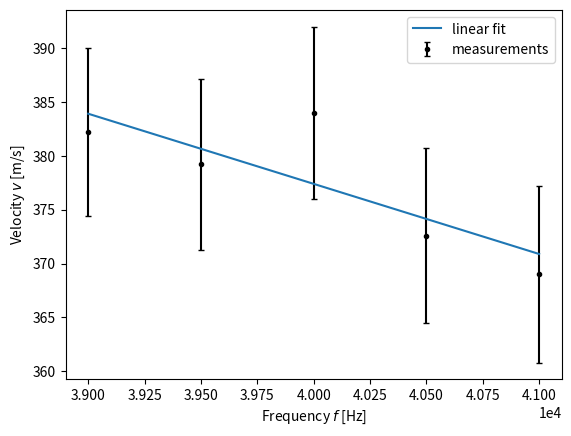
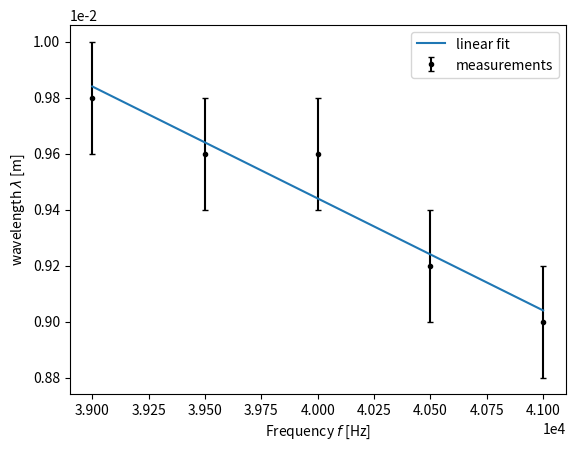

The matplotlib source for these figures, in order:
# -*- coding: utf-8 -*-
"""
Created on Thu Feb  1 16:23:09 2024

[redacted]
"""

import numpy as np
import matplotlib.pyplot as plt
from scipy.optimize import curve_fit

def func1(x, a, b):
    """y = a * x + b"""
    return a * x + b

def func(x, a, b):
    """y = 1/a * x + b"""
    return 1/a * x + b


# Input data
wavelengths = np.array([4.9, 4.8, 4.8, 4.6, 4.5]) * 10**(-2) / 5 # In centimetres -> m
wavelength_errors = np.array([0.1, 0.1, 0.1, 0.1, 0.1]) * 10**(-2) / 5 # In centimetres -> m
frequencies = np.array([39, 39.5, 40, 40.5, 41]) * 10**(3) # In killohertz -> Hz
frequency_errors = np.zeros(np.shape(frequencies[0])) * 10**(3) # In killohertz -> Hz

# Calculate velocity
velocities = wavelengths * frequencies
velocity_errors = np.sqrt(wavelength_errors**2 * frequencies**2 + 
                          frequency_errors**2 * wavelengths)

# Plot velocity against frequency
fig, ax = plt.subplots(dpi=300)

ax.errorbar(frequencies, velocities, yerr=velocity_errors, 
            fmt='.k', capsize=2, label='measurements')
ax.set_xlabel('Frequency $f$ [Hz]')
ax.set_ylabel('Velocity $v$ [m/s]')
ax.ticklabel_format(axis='x', scilimits=(0,0))

popt, pcov = curve_fit(func1, frequencies, velocities, sigma=velocity_errors)
ax.plot(frequencies, func1(frequencies, *popt), label='linear fit')
print(popt)
print(np.sqrt(np.diag(pcov)))
ax.legend()


fig2, ax2 = plt.subplots(dpi=300)


ax2.errorbar(frequencies, wavelengths, yerr=wavelength_errors, 
            fmt='.k', capsize=2, label='measurements')
ax2.set_xlabel('Frequency $f$ [Hz]')
ax2.set_ylabel('wavelength $\\lambda$ [m]')
ax2.ticklabel_format(axis='both', scilimits=(0,0))

popt2, pcov2 = curve_fit(func1, frequencies, wavelengths, 
                         sigma=wavelength_errors)
ax2.plot(frequencies, func1(frequencies, *popt2), label='linear fit')
print(popt2)
print(np.sqrt(np.diag(pcov2)))
ax2.legend()
